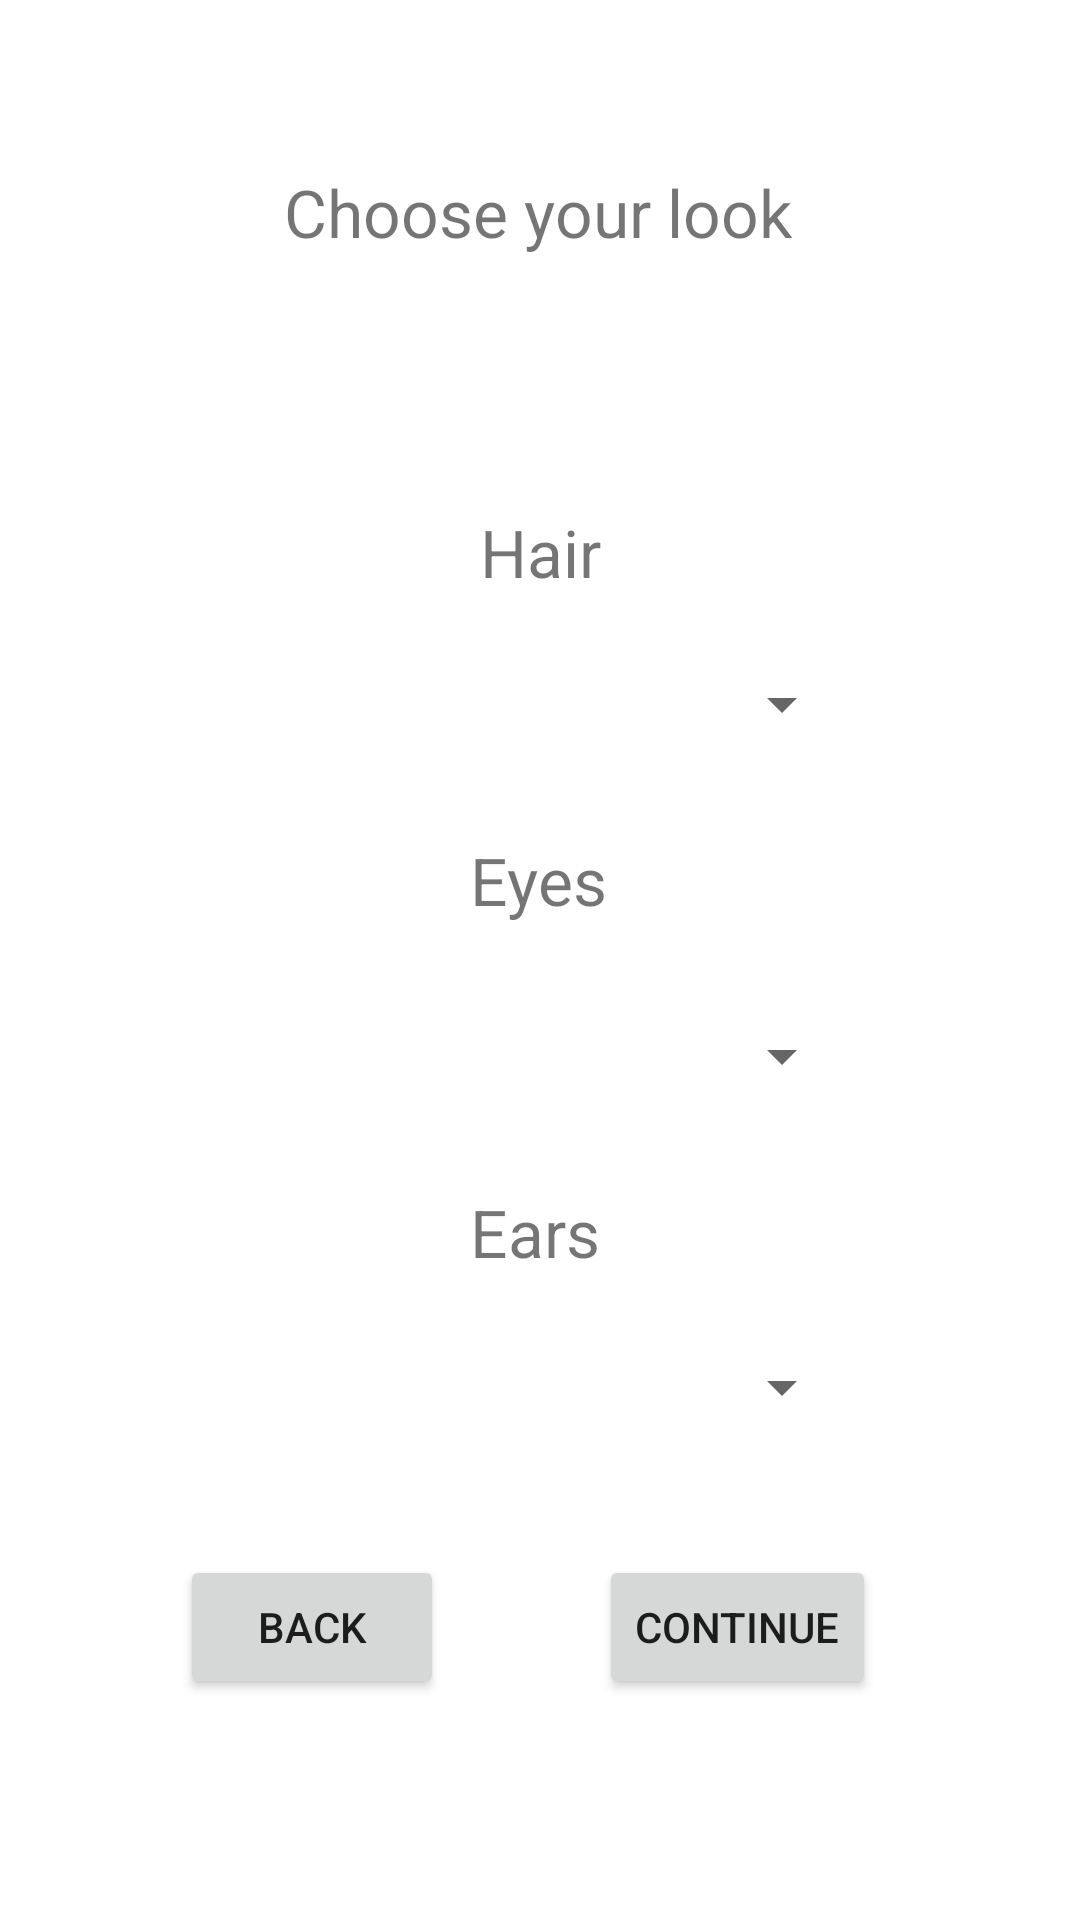

Layout XML and referenced resources for this Android screen:
<!-- AndroidManifest.xml: application theme Theme.Database_project -->
<!-- res/layout/activity_char2.xml -->
<?xml version="1.0" encoding="utf-8"?>
<androidx.constraintlayout.widget.ConstraintLayout xmlns:android="http://schemas.android.com/apk/res/android"
    xmlns:app="http://schemas.android.com/apk/res-auto"
    xmlns:tools="http://schemas.android.com/tools"
    android:layout_width="match_parent"
    android:layout_height="match_parent">

    <TextView
        android:id="@+id/textViewChooseLook"
        android:layout_width="wrap_content"
        android:layout_height="wrap_content"
        android:layout_marginTop="56dp"
        android:text="Choose your look"
        android:textSize="22sp"
        app:layout_constraintEnd_toEndOf="parent"
        app:layout_constraintHorizontal_bias="0.497"
        app:layout_constraintStart_toStartOf="parent"
        app:layout_constraintTop_toTopOf="parent" />

    <ImageView
        android:id="@+id/imageView2"
        android:layout_width="wrap_content"
        android:layout_height="wrap_content"
        android:layout_marginTop="52dp"
        app:layout_constraintEnd_toEndOf="parent"
        app:layout_constraintHorizontal_bias="0.498"
        app:layout_constraintStart_toStartOf="parent"
        app:layout_constraintTop_toBottomOf="@+id/textViewChooseLook"
        tools:srcCompat="@tools:sample/avatars" />

    <TextView
        android:id="@+id/textViewHair"
        android:layout_width="wrap_content"
        android:layout_height="wrap_content"
        android:layout_marginTop="32dp"
        android:text="Hair"
        android:textSize="22sp"
        app:layout_constraintEnd_toEndOf="parent"
        app:layout_constraintStart_toStartOf="parent"
        app:layout_constraintTop_toBottomOf="@+id/imageView2" />

    <Spinner
        android:id="@+id/spinnerHair"
        android:layout_width="209dp"
        android:layout_height="wrap_content"
        android:layout_marginTop="24dp"
        app:layout_constraintEnd_toEndOf="parent"
        app:layout_constraintStart_toStartOf="parent"
        app:layout_constraintTop_toBottomOf="@+id/textViewHair" />

    <TextView
        android:id="@+id/textViewEyes"
        android:layout_width="wrap_content"
        android:layout_height="wrap_content"
        android:layout_marginTop="32dp"
        android:text="Eyes"
        android:textSize="22sp"
        app:layout_constraintEnd_toEndOf="parent"
        app:layout_constraintHorizontal_bias="0.498"
        app:layout_constraintStart_toStartOf="parent"
        app:layout_constraintTop_toBottomOf="@+id/spinnerHair" />

    <Spinner
        android:id="@+id/spinnerEyes"
        android:layout_width="209dp"
        android:layout_height="wrap_content"
        android:layout_marginTop="32dp"
        app:layout_constraintEnd_toEndOf="parent"
        app:layout_constraintStart_toStartOf="parent"
        app:layout_constraintTop_toBottomOf="@+id/textViewEyes" />

    <TextView
        android:id="@+id/textViewEars"
        android:layout_width="wrap_content"
        android:layout_height="wrap_content"
        android:layout_marginTop="32dp"
        android:text="Ears"
        android:textSize="22sp"
        app:layout_constraintEnd_toEndOf="parent"
        app:layout_constraintHorizontal_bias="0.495"
        app:layout_constraintStart_toStartOf="parent"
        app:layout_constraintTop_toBottomOf="@+id/spinnerEyes" />

    <Spinner
        android:id="@+id/spinnerEars"
        android:layout_width="209dp"
        android:layout_height="wrap_content"
        android:layout_marginTop="25dp"
        app:layout_constraintEnd_toEndOf="parent"
        app:layout_constraintStart_toStartOf="parent"
        app:layout_constraintTop_toBottomOf="@+id/textViewEars" />

    <Button
        android:id="@+id/continue2Btn"
        android:layout_width="wrap_content"
        android:layout_height="wrap_content"
        android:layout_marginTop="44dp"
        android:layout_marginEnd="68dp"
        android:text="Continue"
        app:layout_constraintEnd_toEndOf="parent"
        app:layout_constraintTop_toBottomOf="@+id/spinnerEars" />

    <Button
        android:id="@+id/back2Btn"
        android:layout_width="wrap_content"
        android:layout_height="wrap_content"
        android:layout_marginStart="60dp"
        android:layout_marginTop="44dp"
        android:text="Back"
        app:layout_constraintStart_toStartOf="parent"
        app:layout_constraintTop_toBottomOf="@+id/spinnerEars" />
</androidx.constraintlayout.widget.ConstraintLayout>
<!-- resources referenced by this layout -->
<resources>
  <style name="Theme.Database_project" parent="Theme.MaterialComponents.DayNight.DarkActionBar">
          
          <item name="colorPrimary">@color/purple_500</item>
          <item name="colorPrimaryVariant">@color/purple_700</item>
          <item name="colorOnPrimary">@color/white</item>
          
          <item name="colorSecondary">@color/teal_200</item>
          <item name="colorSecondaryVariant">@color/teal_700</item>
          <item name="colorOnSecondary">@color/black</item>
          
          <item name="android:statusBarColor" tools:targetApi="l">?attr/colorPrimaryVariant</item>
          
      </style>
  <color name="white">#FFFFFFFF</color>
  <color name="teal_200">#FF03DAC5</color>
  <color name="teal_700">#FF018786</color>
  <color name="black">#FF000000</color>
  <!-- not gathered from this repository: default colours our renderer supplied (Android Studio template values) -->
  <color name="purple_500">#FF6200EE</color>
  <color name="purple_700">#FF3700B3</color>
</resources>
